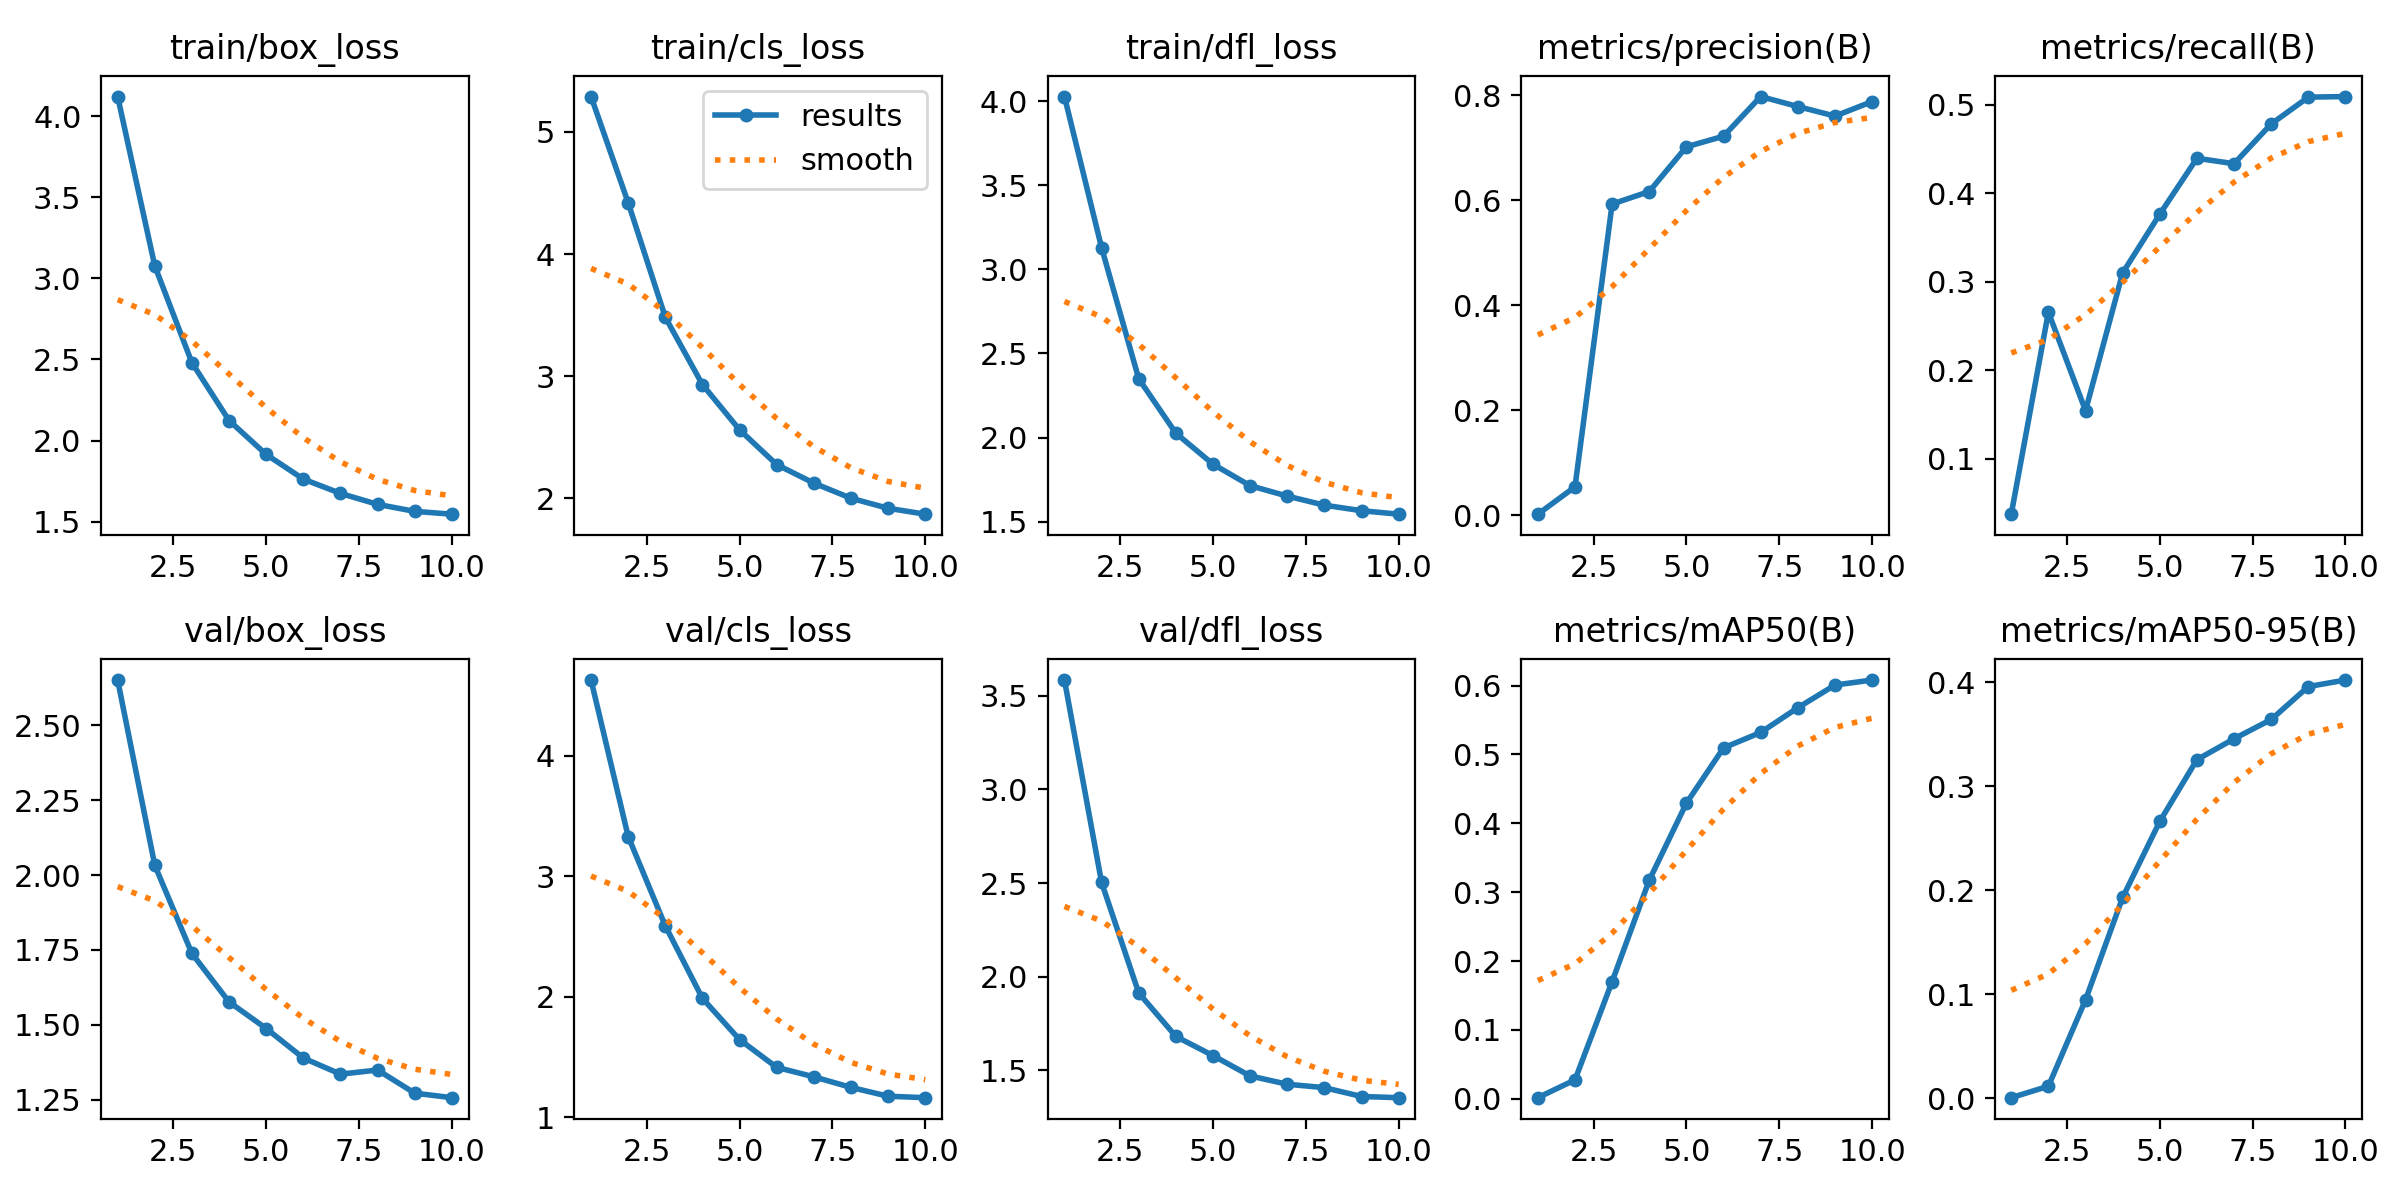

The data file committed next to this chart (first rows):
epoch, train/box_loss, train/cls_loss, train/dfl_loss, metrics/precision(B), metrics/recall(B), metrics/mAP50(B), metrics/mAP50-95(B), val/box_loss, val/cls_loss, val/dfl_loss, lr/pg0, lr/pg1, lr/pg2
1, 4.122, 5.289, 4.028, 0.00192, 0.03702, 0.00148, 0.00042, 2.651, 4.628, 3.584, 0.0001107, 0.0001107, 0.0001107
2, 3.077, 4.419, 3.129, 0.05395, 0.2656, 0.02737, 0.01143, 2.033, 3.329, 2.504, 0.0001998, 0.0001998, 0.0001998
3, 2.48, 3.482, 2.35, 0.5926, 0.1542, 0.1702, 0.09451, 1.738, 2.588, 1.913, 0.0002669, 0.0002669, 0.0002669
4, 2.123, 2.931, 2.026, 0.6164, 0.31, 0.3174, 0.193, 1.577, 1.986, 1.681, 0.0002341, 0.0002341, 0.0002341
5, 1.914, 2.561, 1.842, 0.7015, 0.3765, 0.4292, 0.2662, 1.488, 1.644, 1.579, 0.0002011, 0.0002011, 0.0002011
6, 1.762, 2.276, 1.714, 0.7217, 0.4397, 0.5096, 0.3255, 1.389, 1.413, 1.47, 0.0001682, 0.0001682, 0.0001682
7, 1.674, 2.125, 1.652, 0.7973, 0.4336, 0.532, 0.3456, 1.335, 1.335, 1.426, 0.0001352, 0.0001352, 0.0001352
8, 1.606, 2.001, 1.598, 0.7783, 0.4786, 0.5679, 0.3642, 1.349, 1.247, 1.408, 0.0001022, 0.0001022, 0.0001022
9, 1.563, 1.919, 1.565, 0.7601, 0.5089, 0.6009, 0.3958, 1.272, 1.174, 1.361, 6.9264e-05, 6.9264e-05, 6.9264e-05
10, 1.546, 1.871, 1.544, 0.7876, 0.5095, 0.6081, 0.4021, 1.257, 1.162, 1.354, 3.6297e-05, 3.6297e-05, 3.6297e-05
